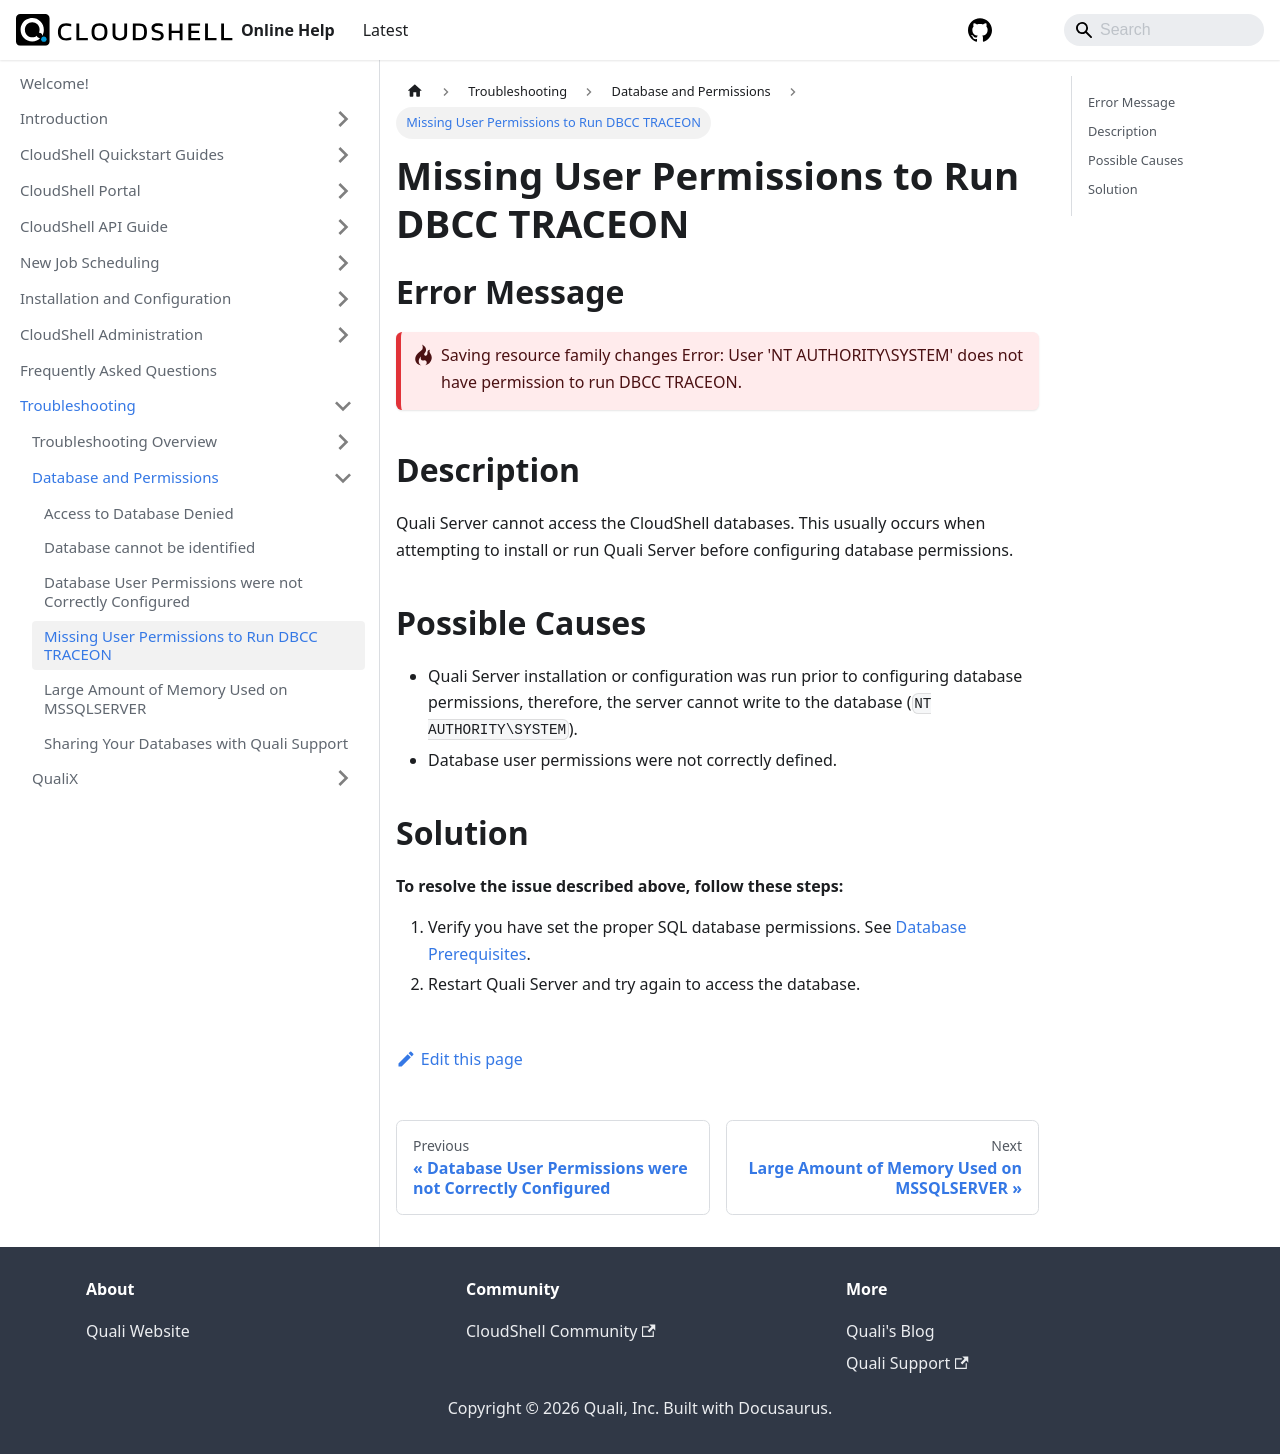

repository: QualiSystems/cloudshell-help · page: troubleshooting/database-and-permissions/missing-user-permissions-to-run-dbcc-traceon.html · generator: docusaurus

---
sidebar_position: 4
---

# Missing User Permissions to Run DBCC TRACEON

## Error Message

:::danger-one-line
Saving resource family changes Error:
User 'NT AUTHORITY\\SYSTEM' does not have permission to run DBCC TRACEON.
:::
## Description

Quali Server cannot access the CloudShell databases. This usually occurs when attempting to install or run Quali Server before configuring database permissions.

## Possible Causes

- Quali Server installation or configuration was run prior to configuring database permissions, therefore, the server cannot write to the database (`NT AUTHORITY\SYSTEM`).
- Database user permissions were not correctly defined.

## Solution

**To resolve the issue described above, follow these steps:**

1. Verify you have set the proper SQL database permissions. See [Database Prerequisites](../../install-configure/cs-system-requirements/database-prereq.md). 
2. Restart Quali Server and try again to access the database.
